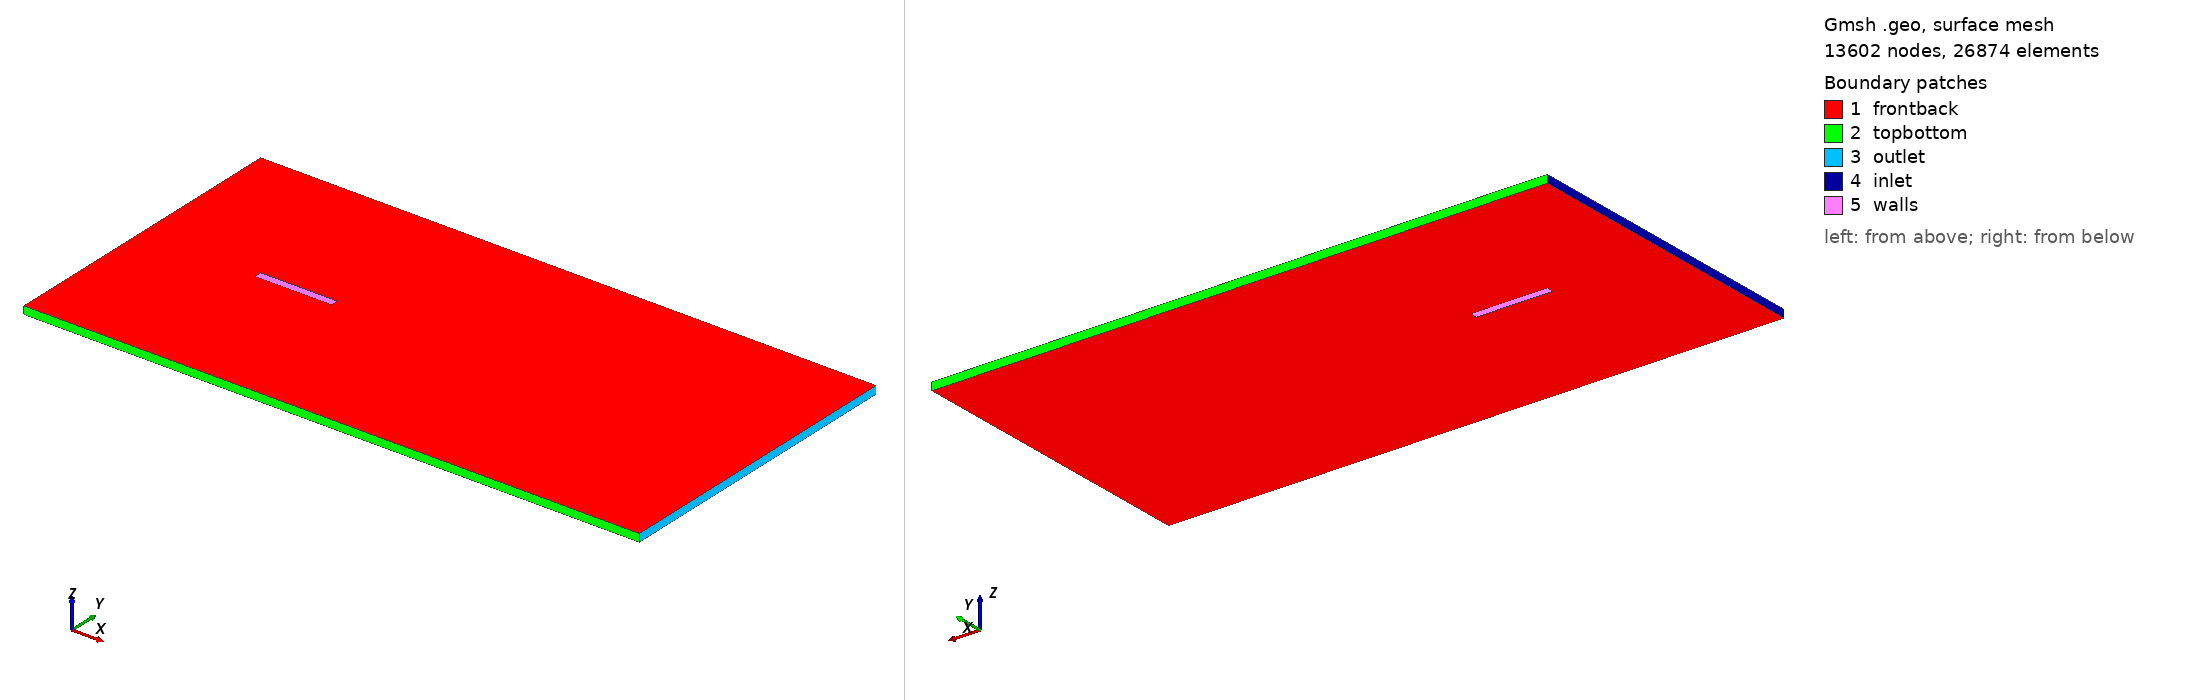

Gmsh geometry script, surface-meshed: 13602 nodes, 26874 surface elements. Boundary patches (legend numbers): 1 frontback, 2 topbottom, 3 outlet, 4 inlet, 5 walls. Left view from above one corner, right view from below the opposite corner. Legend entries are the model's physical surfaces. The drawing asked Gmsh for element sizes between 1% and 20% of the model's largest extent; the script's own settings can give other sizes.

=== ret.geo (drawn) ===
// Gmsh project created on Thu Sep  5 13:35:02 2019
SetFactory("OpenCASCADE");
//+
Point(1) = {-20,-20, 0,0.6};
//+
Point(2) = {60,-20,0, 0.6};
//+
Point(3) = {60, 20, 0, 0.6};
//+
Point(4) = {-20, 20, 0, 0.6};
//+
Line(1) = {1, 2};
//+
Line(2) = {2, 3};
//+
Line(3) = {4, 3};
//+
Line(4) = {4, 1};

Point(5) = {5, -0.5, 0, 0.05};
//+
Point(6) = {-5, -0.5, 0, 0.05};
//+
Point(7) = {5, .5, 0, 0.05};

Point(8) = {-5, .5, 0, 0.05};
//+

Line(5) = {6,5};
//+
Line(6) = {5,7};
//+
Line(7) = {7,8};
//+
Line(8) = {8,6};
//+
Line Loop(1) = {1,2,3,4}; 
Line Loop(5)={5,6,7,8};
Plane Surface (1) = {1,5};
//+
//Characteristic Length {5} = 0.005;

Extrude {0,0,1}{
Surface{1};
Layers{1};
Recombine;
}

Physical Surface("frontback")={1,10};
Physical Surface("walls")={6,7,8,9};
Physical Surface("inlet")={5};
Physical Surface("outlet")={3};
Physical Surface("topbottom")={2,4};
Physical Volume("internalField")={1};
